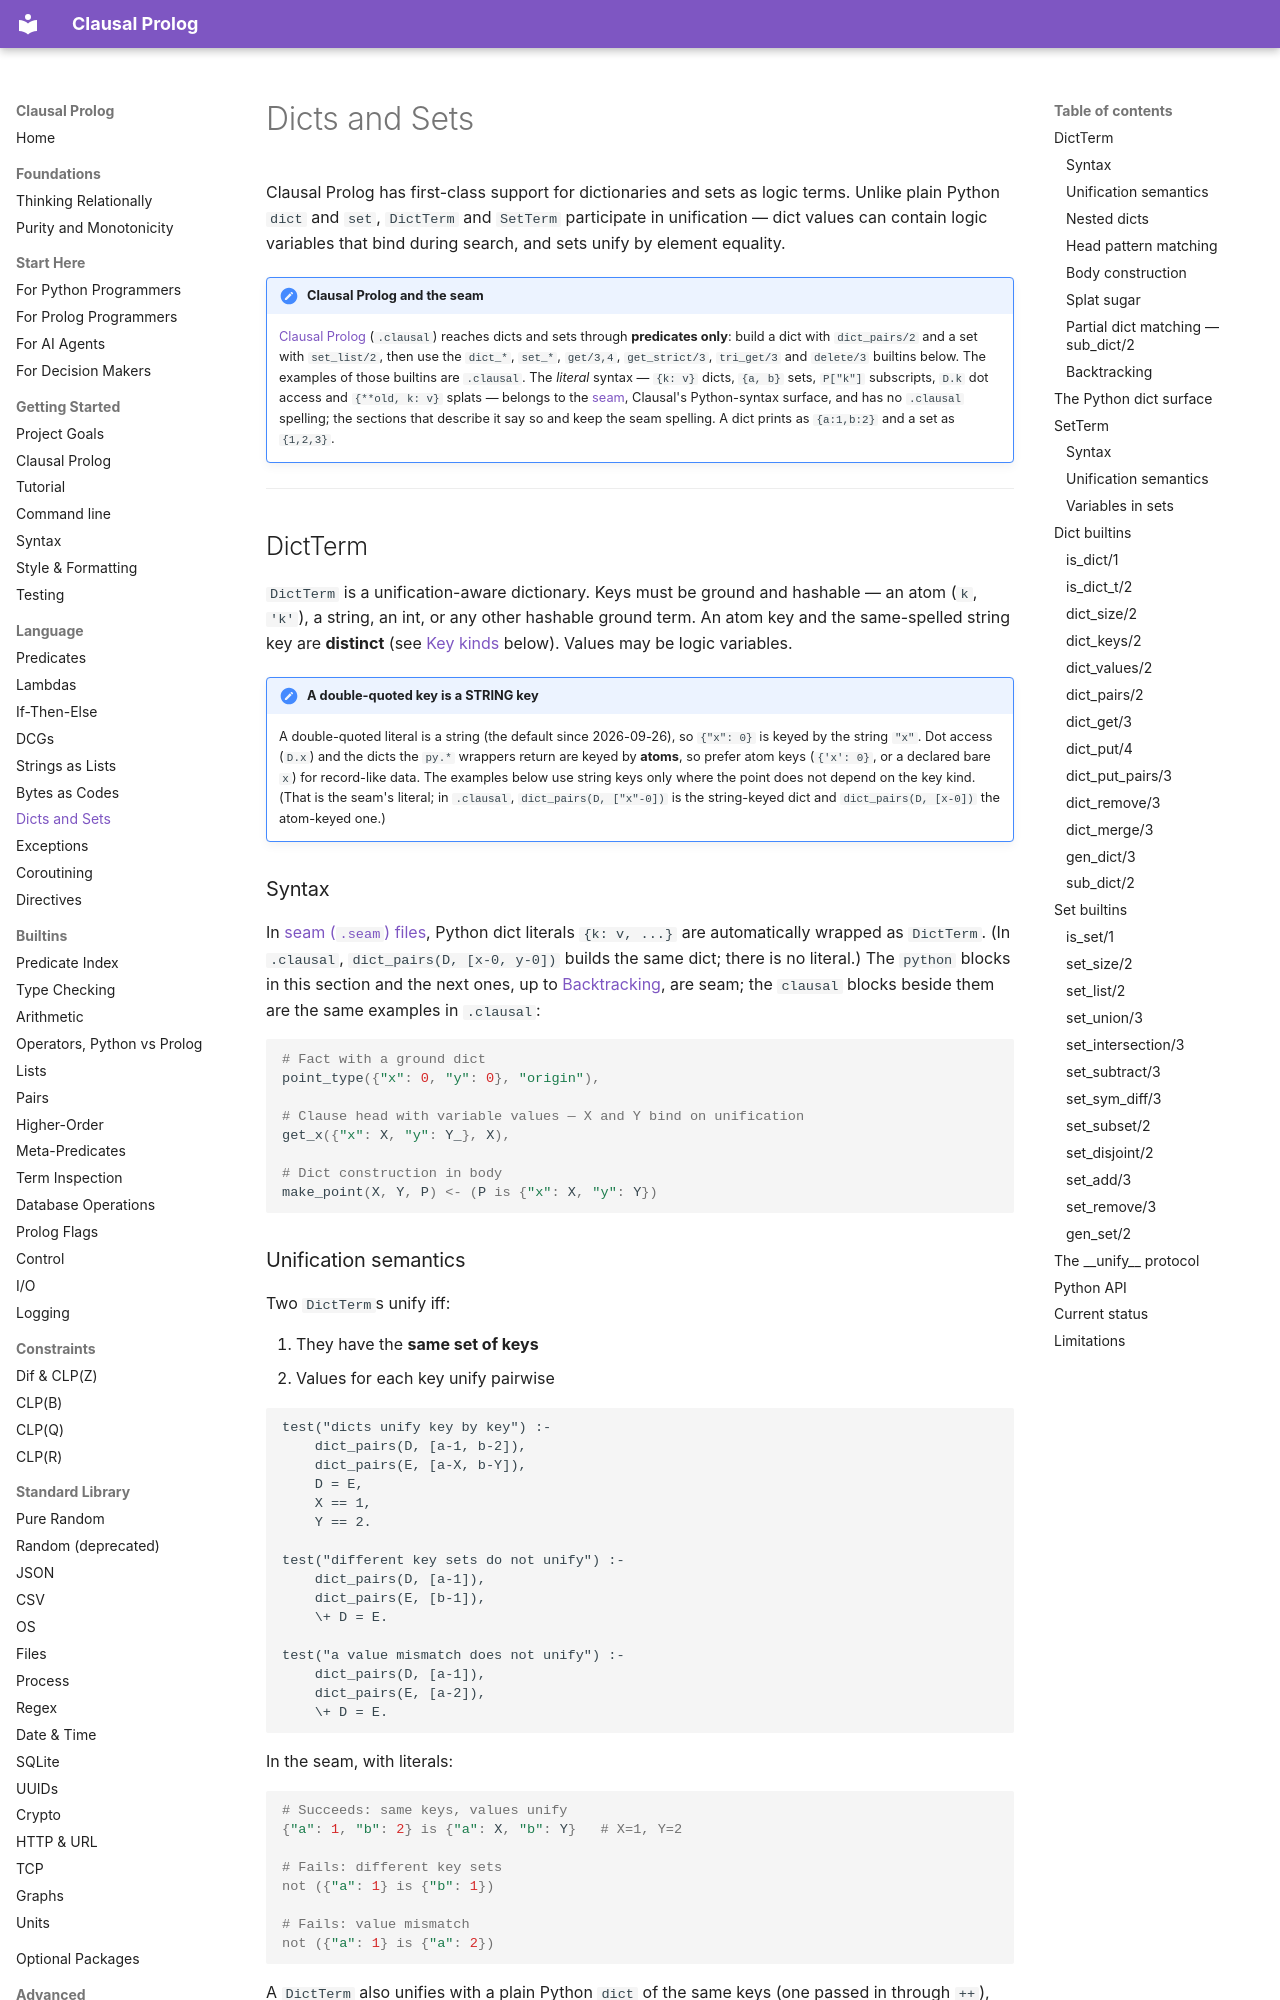

repository: neurosymbolica/clausal-prolog · page: dicts_sets/index.html · generator: mkdocs

# Dicts and Sets

Clausal Prolog has first-class support for dictionaries and sets as logic terms. Unlike plain Python `dict` and `set`, `DictTerm` and `SetTerm` participate in unification — dict values can contain logic variables that bind during search, and sets unify by element equality.

!!! note "Clausal Prolog and the seam"

    [Clausal Prolog](clausal_prolog.md) (`.clausal`) reaches dicts and sets
    through **predicates only**: build a dict with `dict_pairs/2` and a set
    with `set_list/2`, then use the `dict_*`, `set_*`, `get/3,4`,
    `get_strict/3`, `tri_get/3` and `delete/3` builtins below. The
    examples of those builtins are `.clausal`. The *literal* syntax —
    `{k: v}` dicts, `{a, b}` sets, `P["k"]` subscripts, `D.k` dot access
    and `{**old, k: v}` splats — belongs to the [seam](syntax.md),
    Clausal's Python-syntax surface, and has no `.clausal` spelling; the
    sections that describe it say so and keep the seam spelling. A dict
    prints as `{a:1,b:2}` and a set as `{1,2,3}`.

---

## DictTerm

`DictTerm` is a unification-aware dictionary. Keys must be ground and hashable — an atom (`k`, `'k'`), a string, an int, or any other hashable ground term. An atom key and the same-spelled string key are **distinct** (see [Key kinds](#the-python-dict-surface) below). Values may be logic variables.

!!! note "A double-quoted key is a STRING key"
    A double-quoted literal is a string (the default since 2026-09-26), so
    `{"x": 0}` is keyed by the string `"x"`. Dot access (`D.x`) and the dicts
    the `py.*` wrappers return are keyed by **atoms**, so prefer atom keys
    (`{'x': 0}`, or a declared bare `x`) for record-like data. The examples
    below use string keys only where the point does not depend on the key kind.
    (That is the seam's literal; in `.clausal`, `dict_pairs(D, ["x"-0])` is
    the string-keyed dict and `dict_pairs(D, [x-0])` the atom-keyed one.)

### Syntax

In [seam (`.seam`) files](syntax.md), Python dict literals `{k: v, ...}` are automatically wrapped as `DictTerm`. (In `.clausal`, `dict_pairs(D, [x-0, y-0])` builds the same dict; there is no literal.) The `python` blocks in this section and the next ones, up to [Backtracking](#backtracking), are seam; the `clausal` blocks beside them are the same examples in `.clausal`:

```python
# Fact with a ground dict
point_type({"x": 0, "y": 0}, "origin"),

# Clause head with variable values — X and Y bind on unification
get_x({"x": X, "y": Y_}, X),

# Dict construction in body
make_point(X, Y, P) <- (P is {"x": X, "y": Y})
```
